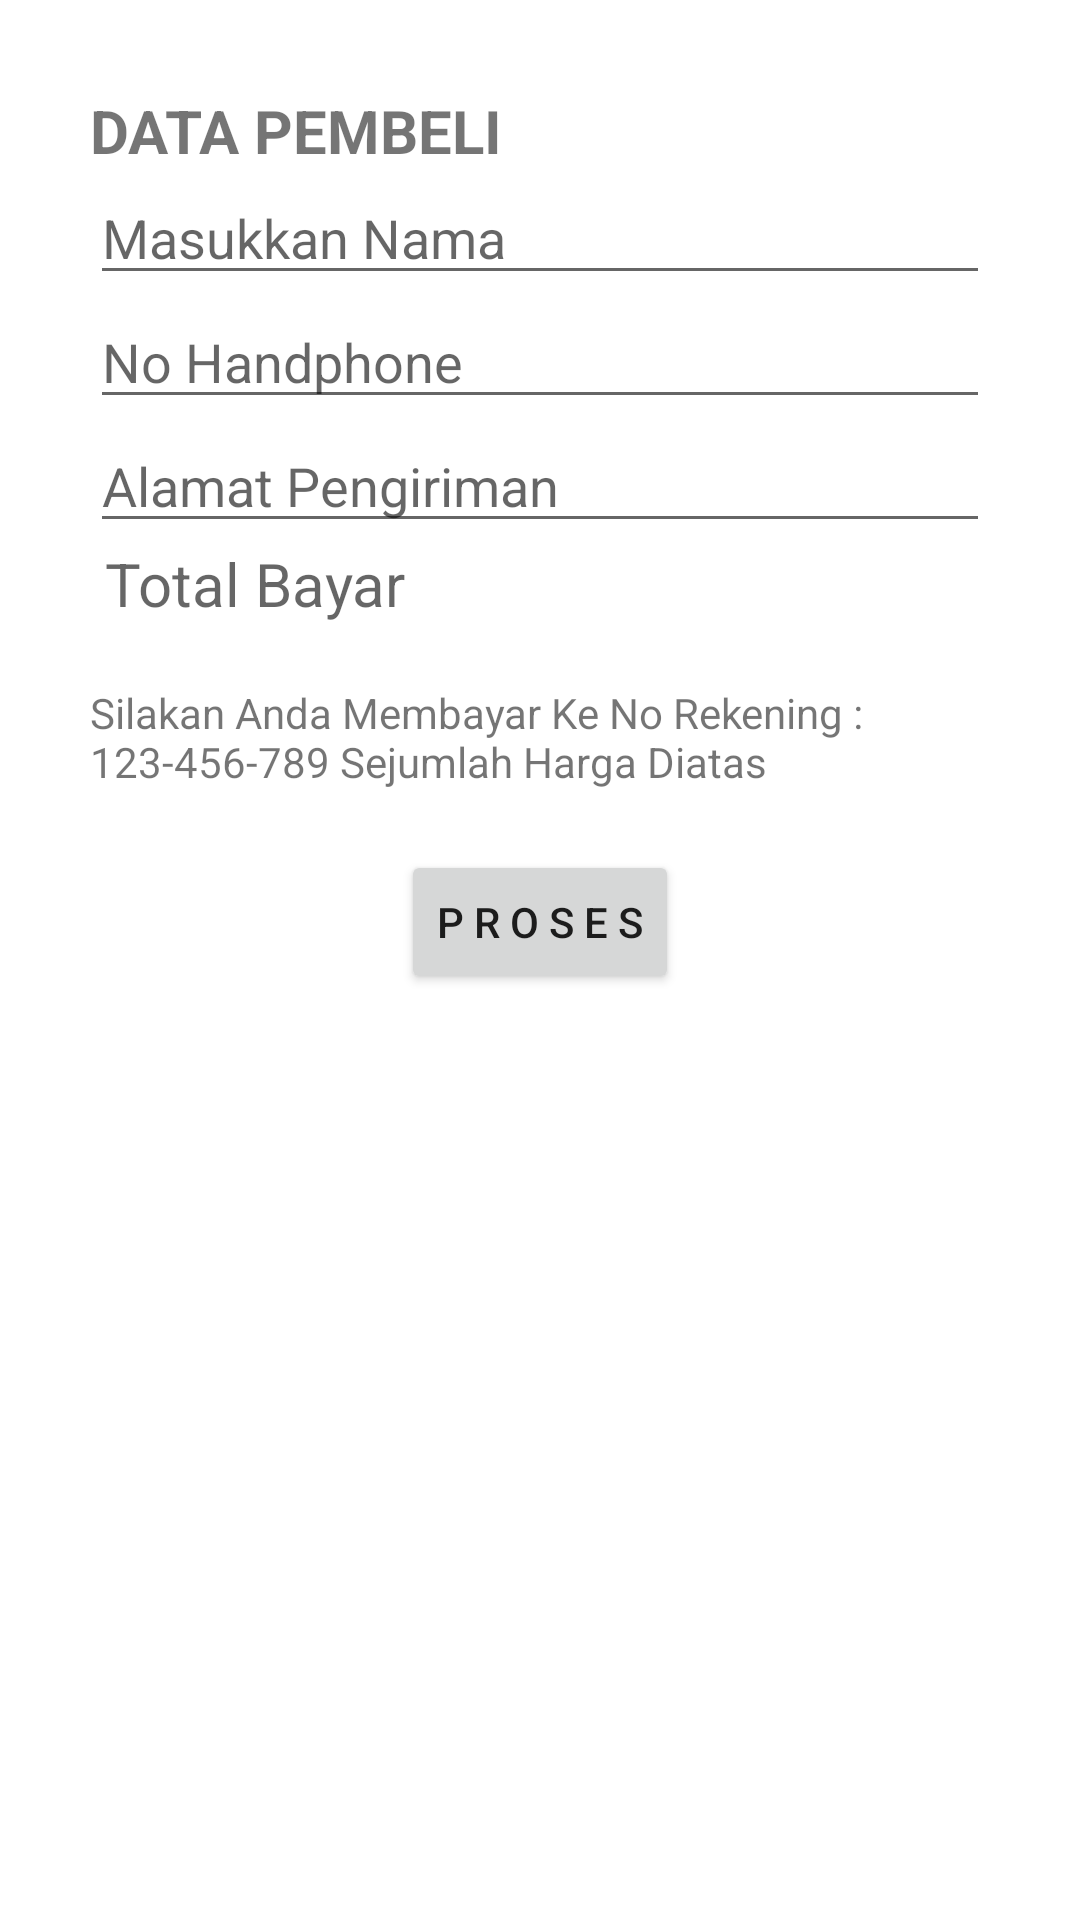

Write the Android layout XML for this screen, with the resource values it uses.
<!-- AndroidManifest.xml: application theme Theme.Ubai_cops -->
<!-- res/layout/activity_data_pembeli.xml -->
<?xml version="1.0" encoding="utf-8"?>
<LinearLayout
    xmlns:android="http://schemas.android.com/apk/res/android"
    xmlns:app="http://schemas.android.com/apk/res-auto"
    xmlns:tools="http://schemas.android.com/tools"
    android:layout_width="match_parent"
    android:layout_height="match_parent"
    android:padding="30dp"
    android:orientation="vertical"
    tools:context=".dataPembeli">

    <LinearLayout
        android:layout_width="match_parent"
        android:layout_height="wrap_content"
        android:orientation="vertical">
        <TextView
            android:layout_width="wrap_content"
            android:layout_height="wrap_content"
            android:text="DATA PEMBELI"
            android:textStyle="bold"
            android:textSize="20dp"/>
        <EditText
            android:id="@+id/namPmbl"
            android:layout_width="match_parent"
            android:layout_height="wrap_content"
            android:hint="Masukkan Nama"
            android:inputType="textPersonName"/>
        <EditText
            android:id="@+id/noHp"
            android:layout_width="match_parent"
            android:layout_height="wrap_content"
            android:hint="No Handphone"
            android:inputType="phone"/>
        <EditText
            android:id="@+id/alPmbl"
            android:layout_width="match_parent"
            android:layout_height="wrap_content"
            android:hint="Alamat Pengiriman"
            android:inputType="textPostalAddress"/>
        <TextView
            android:id="@+id/tot_byr"
            android:layout_width="match_parent"
            android:layout_height="wrap_content"
            android:hint="Total Bayar"
            android:layout_marginLeft="5dp"
            android:textSize="20dp"/>
    </LinearLayout>

    <TextView
        android:layout_width="match_parent"
        android:layout_height="wrap_content"
        android:text="Silakan Anda Membayar Ke No Rekening : 123-456-789 Sejumlah Harga Diatas"
        android:layout_marginTop="20dp"/>

    <Button
            android:id="@+id/btn_proses"
            android:layout_width="wrap_content"
            android:layout_height="wrap_content"
            android:layout_marginTop="20dp"
            android:layout_marginStart="0dp"
            android:layout_marginLeft="0dp"
            android:layout_gravity="center"
            android:text="P R O S E S" />
</LinearLayout>
<!-- resources referenced by this layout -->
<resources>
  <style name="Theme.Ubai_cops" parent="Theme.MaterialComponents.DayNight.DarkActionBar">
          
          <item name="colorPrimary">@color/purple_500</item>
          <item name="colorPrimaryVariant">@color/purple_700</item>
          <item name="colorOnPrimary">@color/white</item>
          
          <item name="colorSecondary">@color/teal_200</item>
          <item name="colorSecondaryVariant">@color/teal_700</item>
          <item name="colorOnSecondary">@color/black</item>
          
          <item name="android:statusBarColor" tools:targetApi="l">?attr/colorPrimaryVariant</item>
          
      </style>
  <!-- not gathered from this repository: default colours our renderer supplied (Android Studio template values) -->
  <color name="purple_500">#FF6200EE</color>
  <color name="purple_700">#FF3700B3</color>
  <color name="teal_200">#FF03DAC5</color>
  <color name="teal_700">#FF018786</color>
  <color name="black">#FF000000</color>
  <color name="white">#FFFFFFFF</color>
</resources>
